Run: headless pygame with SDL's dummy video driver; simulated clock (each Clock.tick advances the game by its frame time, no real sleeping); random seed 0; keys injected as events and as key.get_pressed() state; no mouse input.
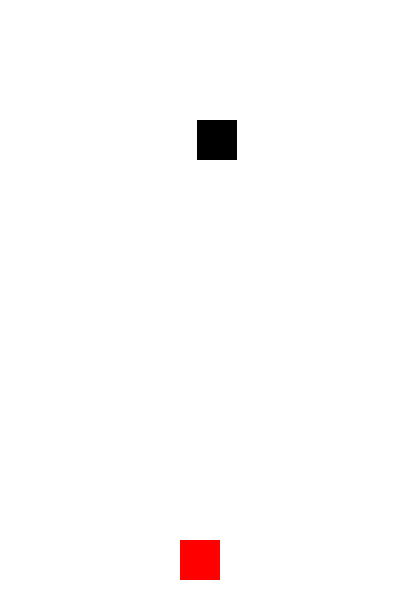
Frame 1 of 4 · flips 1–60 · no input
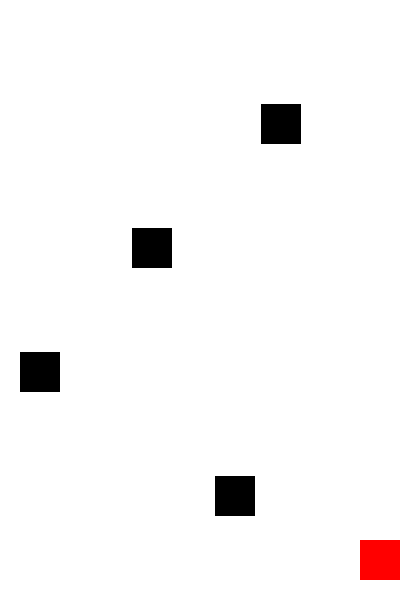
Frame 2 of 4 · flips 61–180 · tapped SPACE, RETURN · held RIGHT (→), D
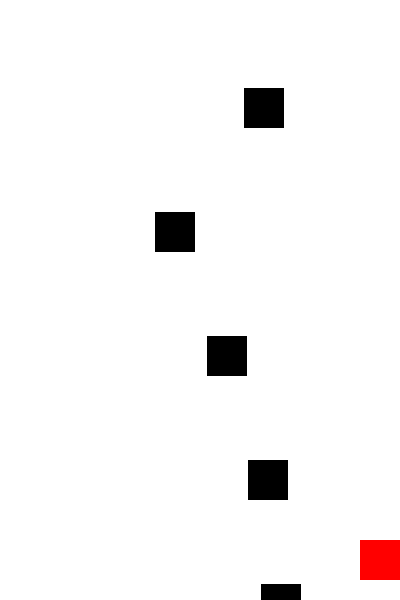
Frame 3 of 4 · flips 181–300 · held DOWN (↓), S
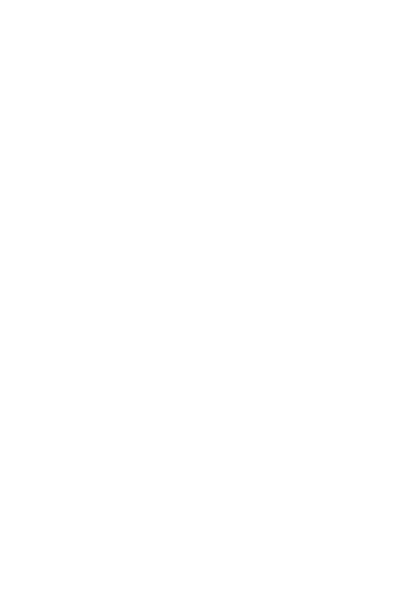
Frame 4 of 4 · flips 301–420 · held LEFT (←), A, UP (↑), W

The pygame program that drew these frames:

import pygame
import random
import sys

# Khởi tạo
pygame.init()
WIDTH, HEIGHT = 400, 600
screen = pygame.display.set_mode((WIDTH, HEIGHT))
pygame.display.set_caption("Square Dodge")
clock = pygame.time.Clock()

# Màu
RED = (255, 0, 0)
BLACK = (0, 0, 0)
WHITE = (255, 255, 255)

# Người chơi
player_size = 40
player = pygame.Rect(WIDTH//2 - player_size//2, HEIGHT - 60, player_size, player_size)
player_speed = 5

# Chướng ngại vật
enemy_size = 40
enemies = []
enemy_speed = 4
spawn_timer = 0

# Game loop
running = True
while running:
    screen.fill(WHITE)
    for event in pygame.event.get():
        if event.type == pygame.QUIT:
            running = False

    # Di chuyển người chơi
    keys = pygame.key.get_pressed()
    if keys[pygame.K_LEFT] and player.left > 0:
        player.x -= player_speed
    if keys[pygame.K_RIGHT] and player.right < WIDTH:
        player.x += player_speed

    # Sinh chướng ngại vật
    spawn_timer += 1
    if spawn_timer > 30:
        x_pos = random.randint(0, WIDTH - enemy_size)
        enemies.append(pygame.Rect(x_pos, 0, enemy_size, enemy_size))
        spawn_timer = 0

    # Di chuyển chướng ngại vật
    for enemy in enemies[:]:
        enemy.y += enemy_speed
        if enemy.top > HEIGHT:
            enemies.remove(enemy)
        if enemy.colliderect(player):
            print("💥 Game Over!")
            pygame.quit()
            sys.exit()

    # Vẽ
    pygame.draw.rect(screen, RED, player)
    for enemy in enemies:
        pygame.draw.rect(screen, BLACK, enemy)

    pygame.display.flip()
    clock.tick(60)
